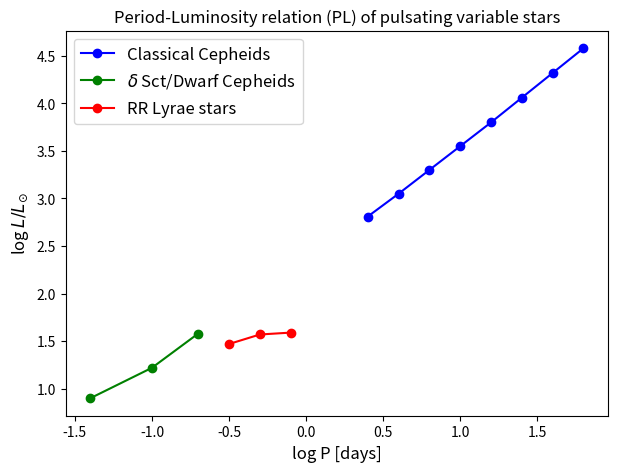
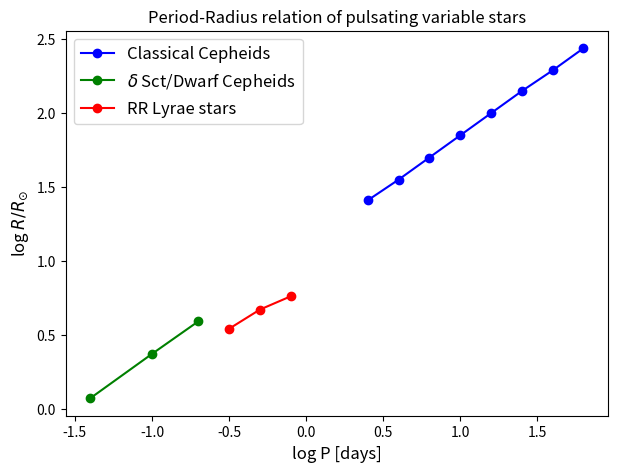
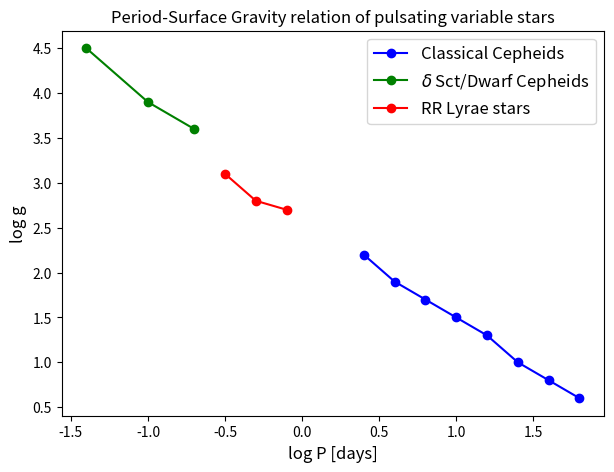
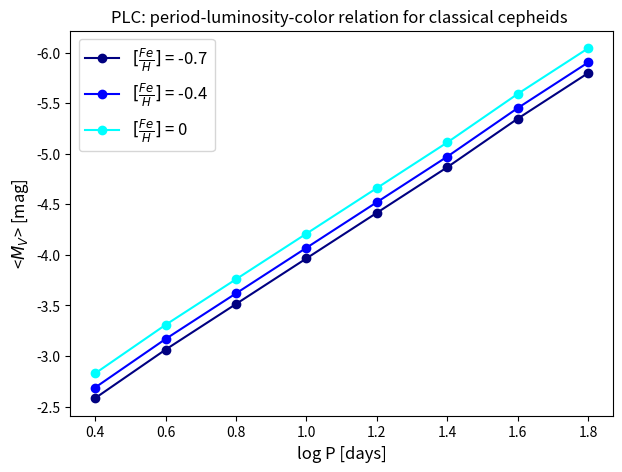

The matplotlib source for these figures, in order:
#!/usr/bin/env python3
# -*- coding: utf-8 -*-
"""
Created on Tue May 21 17:06:13 2019

@author: constanzamunoz
"""
import numpy as np
import matplotlib.pyplot as plt


#All the data comes from an adapted table from Astrophysical Quantities 4th ed.
M_sun = 1.9891* 1e30 #kg
R_sun = 0.7 * 1e9 #m
sun_density = 1408.0 #kg /m**3

"""
Classical cepheids Data 
"""
Cph_p = np.array([0.4, 0.6, 0.8, 1.0, 1.2 , 1.4, 1.6 , 1.8]) #log P [days]
Cph_period = 10**Cph_p
Cph_r = np.array([1.41, 1.55, 1.70, 1.85, 2.00, 2.15, 2.29, 2.44]) #log R/R_sun
Cph_radius = (10**(Cph_r))* R_sun
Cph_m = np.array([0.54, 0.61, 0.68, 0.75, 0.82, 0.89, 0.97, 1.04]) #log M/M_sun
Cph_mass = (10**(Cph_m ))* M_sun
Cph_Mv = np.array([-2.4, -2.9, -3.5, -4.1, -4.7, -5.3, -5.8, -6.4]) #Magnitude V
Cph_L = np.array([2.81, 3.05, 3.30, 3.55, 3.80, 4.06, 4.32, 4.58]) #log L/L_sun
Cph_g = np.array([2.2, 1.9, 1.7, 1.5, 1.3, 1.0, 0.8, 0.6]) #Log g
Cph_BV = np.array([0.49, 0.57, 0.66, 0.75, 0.84, 0.93, 1.01, 1.10]) #B-V

"""
dSct/Dwarf Cepheids Data
"""
d_p = np.array([-1.4, -1.0, -0.7]) #log P [days]
d_period = 10**d_p
d_r = np.array([0.07, 0.37, 0.59]) #log R/R_sun
d_radius = (10**(d_r)) * R_sun
d_m= np.array([0.21, 0.25, 0.31]) #log M/M_sun
d_mass = (10**(d_m)) * (M_sun)
d_L = np.array([0.90, 1.22, 1.58]) #log L/L_sun
d_g = np.array([4.5, 3.9, 3.6]) #Log g

"""
RR Lyrae stars Data
"""
rr_p = np.array([-0.5, -0.3, -0.1]) #log P [days]
rr_period = 10**rr_p
rr_r = np.array([0.54, 0.67, 0.76]) #log R/R_sun
rr_radius = (10**(rr_r)) * R_sun
rr_m = np.array([-0.26, -0.26, -0.26]) #log M/M_sun
rr_mass = (10**(rr_m)) * (M_sun)
rr_L = np.array([1.47, 1.57, 1.59]) #log L/L_sun
rr_g = np.array([3.1, 2.8, 2.7]) #Log g

"""
P2. a) obtain Q dor each subclasses
"""

def Q(P, R, M):  
    """
    Q: pulsation constant
    from mass M [KG], period P [days] and radius R[m] return Q 
    """
    Q = P * ((3*M)/ (4 *np.pi * (R**3) * sun_density))**0.5
    return Q

Q_Cph = np.array([])
c_cph = 0
for j in Cph_period:
    value = Q(j, Cph_radius[c_cph], Cph_mass[c_cph])
    Q_Cph = np.append(Q_Cph, value)
    c_cph = c_cph + 1
    
Q_d = np.array([])
c_d = 0
for j in d_period:
    value = Q(j, d_radius[c_d], d_mass[c_d])
    Q_d = np.append(Q_d, value)
    c_d = c_d + 1


Q_rr = np.array([])
c_rr = 0
for j in rr_period:
    value = Q(j, rr_radius[c_rr], rr_mass[c_rr])
    Q_rr = np.append(Q_rr, value)
    c_rr = c_rr + 1

"""
P2. b) P-L, period-radius and period-surface garvity relation 
"""

plt.figure(figsize=(7,5))
plt.title("Period-Luminosity relation (PL) of pulsating variable stars", size= 12)
plt.plot(Cph_p, Cph_L, '-o', color='blue', label ="Classical Cepheids")
plt.plot(d_p, d_L, '-o', color='green', label= r'$\delta$ Sct/Dwarf Cepheids')
plt.plot(rr_p, rr_L, '-o', color='red', label= "RR Lyrae stars")
plt.ylabel(r'log $L /L_{\odot}$', size= 12)
plt.xlabel('log P [days]', size= 12)
plt.legend(prop={'size': 12})
plt.savefig("P-L.png")

plt.figure(figsize=(7,5))
plt.title("Period-Radius relation of pulsating variable stars", size= 12)
plt.plot(Cph_p, Cph_r, '-o', color='blue', label ="Classical Cepheids")
plt.plot(d_p, d_r, '-o', color='green', label= r'$\delta$ Sct/Dwarf Cepheids')
plt.plot(rr_p, rr_r, '-o', color='red', label= "RR Lyrae stars")
plt.ylabel(r'log $R /R_{\odot}$', size= 12)
plt.xlabel('log P [days]', size= 12)
plt.legend(prop={'size': 12})
plt.savefig("P-R.png")

plt.figure(figsize=(7,5))
plt.title("Period-Surface Gravity relation of pulsating variable stars", size= 12)
plt.plot(Cph_p, Cph_g, '-o', color='blue', label ="Classical Cepheids")
plt.plot(d_p, d_g, '-o', color='green', label= r'$\delta$ Sct/Dwarf Cepheids')
plt.plot(rr_p, rr_g, '-o', color='red', label= "RR Lyrae stars")
plt.ylabel('log g', size= 12)
plt.xlabel('log P [days]', size= 12)
plt.legend(prop={'size': 12})
plt.savefig("P-G.png")
    

"""
P2. c) PLC, period-luminosity-color relation for classical cepheids
"""

m_1 = -0.7
m_2 = -0.4
m_3 = 0
mean_Mv_1 = -2.83  -(3.57*Cph_p) +(2.92*Cph_BV) -(0.35*m_1) #<Mv> for metallicity 1
mean_Mv_2 = -2.83  -(3.57*Cph_p) +(2.92*Cph_BV) -(0.35*m_2) #<Mv> for metallicity 2
mean_Mv_3 = -2.83  -(3.57*Cph_p) +(2.92*Cph_BV) -(0.35*m_3) #<Mv> for metallicity 3
plt.figure(figsize=(7,5))
plt.title("PLC: period-luminosity-color relation for classical cepheids ", size= 12)
plt.plot(Cph_p, mean_Mv_1, '-o', color='navy', label =r"$[\frac{Fe}{H}]$ = -0.7")
plt.plot(Cph_p, mean_Mv_2, '-o', color='blue', label =r"$[\frac{Fe}{H}]$ = -0.4")
plt.plot(Cph_p, mean_Mv_3, '-o', color='aqua', label =r"$[\frac{Fe}{H}]$ = 0")
plt.ylabel(r'<$M_{V}$> [mag]', size= 12)
plt.xlabel('log P [days]', size= 12)
plt.legend(prop={'size': 12})
plt.gca().invert_yaxis()
plt.savefig("PLC.png")
    
